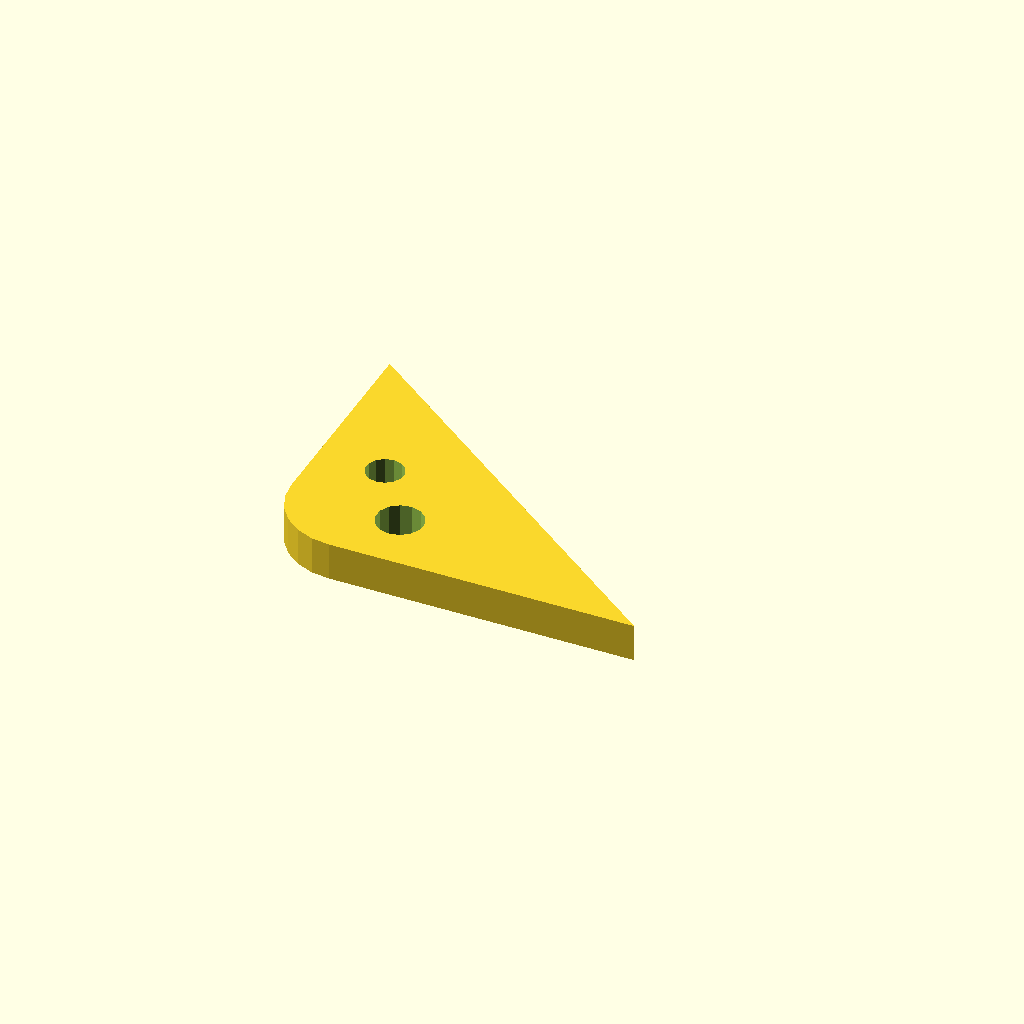
Cell 1: the model at its default parameters.
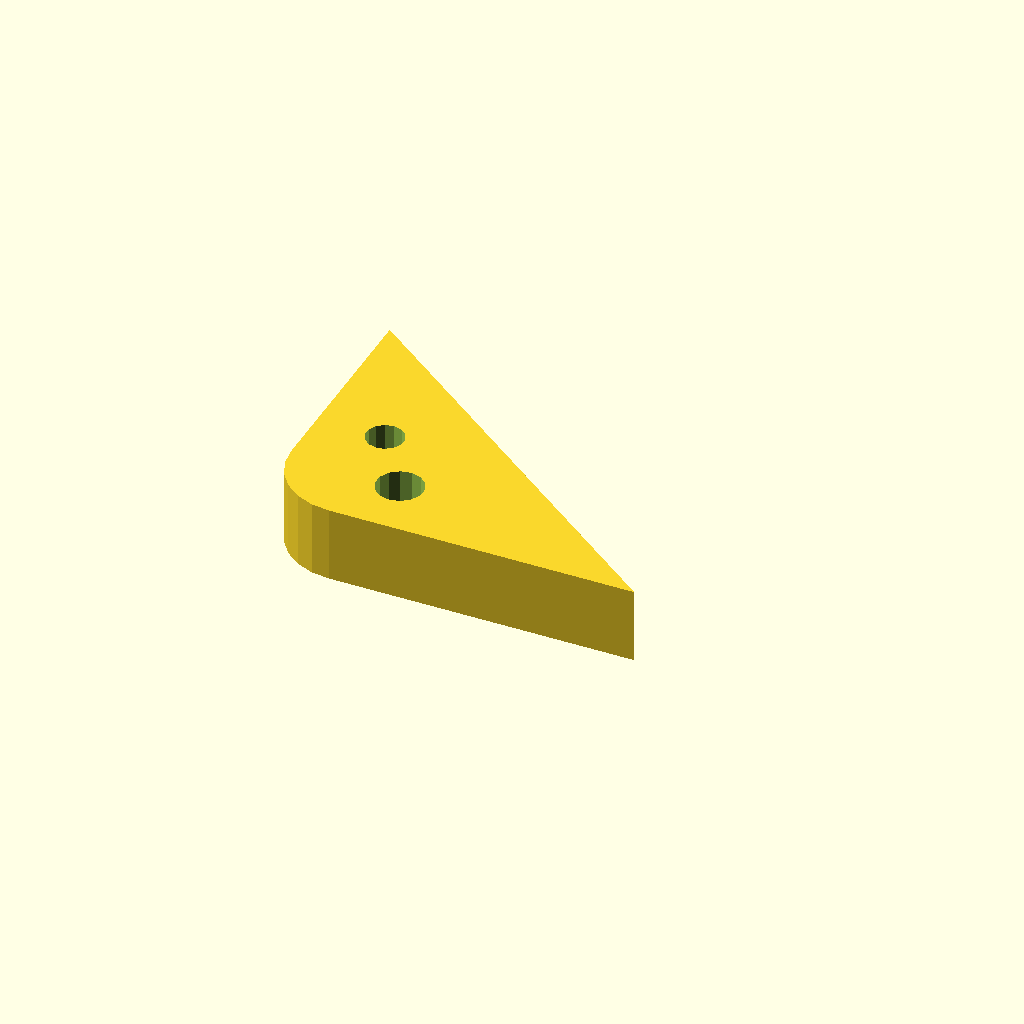
Cell 2 — plate_t set to 16, the other parameters unchanged.
All cells are drawn from one camera (rotation 55°, 0°, 25°, orthographic, colour scheme Cornfield), so only the parameter changes between them.
Source of the model, optional_data/data/sketch4/bracketplates/part_0046.scad:
$fn = 32;

// ----------------------------------------------------------------------
// Bracket plate: corner pad 80 x 60, fillet R15
// ----------------------------------------------------------------------

// --- parameters (mm) ---
hole_r = 4;               // bolt hole radius
plate_t = 8;              // plate thickness, Z (extrusion height)
leg_a = 80;               // base leg
leg_b = 60;               // height leg
fillet_r = 15;            // right-angle fillet radius
fit_tol = 0.05;           // declared fit tolerance (prompt contract)
free_tol = 0.2;           // declared free tolerance (prompt contract)

hole_d1 = 2 * hole_r + 2;
hole_d2 = 2 * hole_r;

profile = [[15, 0], [80, 0], [0, 60], [0, 15], [0.511, 11.118], [2.01, 7.5], [4.393, 4.393], [7.5, 2.01], [11.118, 0.511]];  // primary outline, 9 points, counter clockwise
void_1 = [[28.908, 14.154], [28.008, 16.189], [26.314, 17.632], [24.162, 18.197], [21.978, 17.773], [20.194, 16.442], [19.164, 14.47], [19.092, 12.246], [19.992, 10.211], [21.686, 8.768], [23.838, 8.203], [26.022, 8.627], [27.806, 9.958], [28.836, 11.93]];  // mount hole 1, 14 points
void_2 = [[18.327, 27.763], [17.607, 29.391], [16.251, 30.546], [14.53, 30.998], [12.782, 30.658], [11.355, 29.594], [10.531, 28.016], [10.473, 26.237], [11.193, 24.609], [12.549, 23.454], [14.27, 23.002], [16.018, 23.342], [17.445, 24.406], [18.269, 25.984]];  // mount hole 2, 14 points

// --- the one profile operation ---
difference() {
  linear_extrude(height = plate_t) polygon(points = profile);
  translate([0, 0, -1])
    linear_extrude(height = plate_t + 2) polygon(points = void_1);
  translate([0, 0, -1])
    linear_extrude(height = plate_t + 2) polygon(points = void_2);
}
Customizer parameters (derived from the source; name, type, default, range or options):
hole_r: number, default 4
plate_t: number, default 8
leg_a: number, default 80
leg_b: number, default 60
fillet_r: number, default 15
fit_tol: number, default 0.05
free_tol: number, default 0.2
